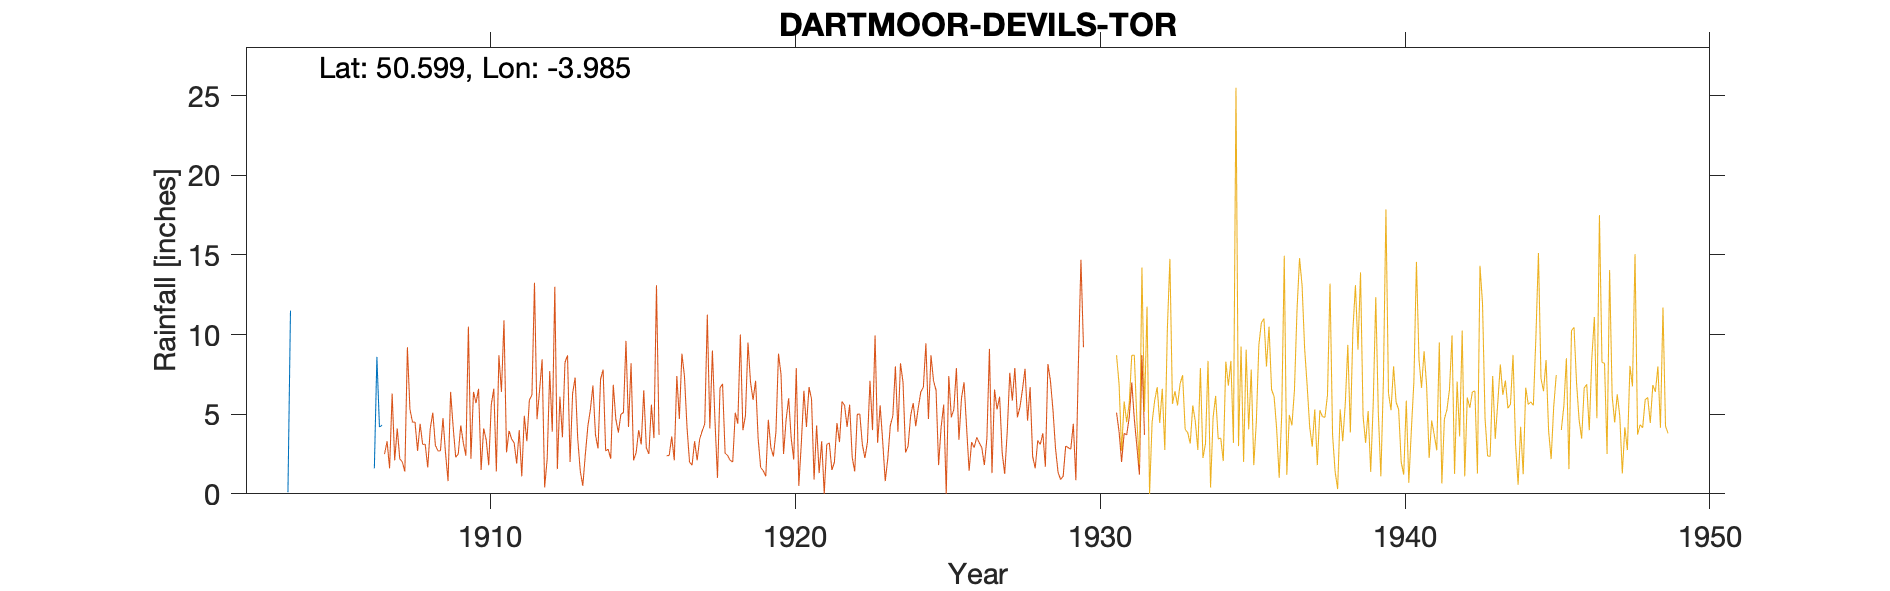

Values plotted in this chart, from the file beside it:
DARTMOOR-DEVILS-TOR-(EARLY-YEARS), , , , , , , , 
Grid ref, SX596796, Long, -3.985, Lat, 50.6, Elevation, 1785, ft
Station no, 1713, , , , , , , 
, 1900, 1901, 1902, 1903, 1904, 1905, 1906, 
January, , , , -999, -999, -999, -999, 
February, , , , -999, -999, -999, -999, 
March, , , , -999, -999, -999, -999, 
April, , , , -999, -999, -999, -999, 
May, , , , -999, -999, -999, -999, 
June, , , , -999, -999, -999, -999, 
July, , , , -999, -999, -999, -999, 
August, , , , -999, -999, -999, -999, 
September, , , , -999, -999, -999, 1.6, 
October, , , , -999, -999, -999, 8.6, 
November, , , , 0.1, -999, -999, 4.2, 
December, , , , 11.5, -999, -999, 4.3, 
Total, , , 49.13, 64.75, 50.9, 41.2, 46.8, 
In the early years the gauge was rarely …, , , , , , , , 
The values in 1903 are not bracketed, bu…, , , , , , , , 
1902 total received Feb 1923, , , , , , , , 
1903 Jan-Mar value 16.75, , , , , , , , 
Apr-May value 5.3, , , , , , , , 
June-Aug value 12.7, , , , , , , , 
Sept-Oct value 18.4, , , , , , , , 
1904 Jan-Mar value 17.1, , , , , , , , 
Apr-July value 15.2, , , , , , , , 
Aug-Oct value 10.4, , , , , , , , 
Nov-Dec value 8.2, , , , , , , , 
1905 Jan-Apr value 16.3, , , , , , , , 
May-Aug value 10.5, , , , , , , , 
Sept-Dec value 14.4, , , , , , , , 
1906 Jan-Mar 14.85, , , , , , , , 
Apr_Aug 13.25, , , , , , , , 
Annual values rejected from survey map 1…, , , , , , , , 
